Run: headless pygame with SDL's dummy video driver; simulated clock (each Clock.tick advances the game by its frame time, no real sleeping); random seed 0; keys injected as events and as key.get_pressed() state; no mouse input.
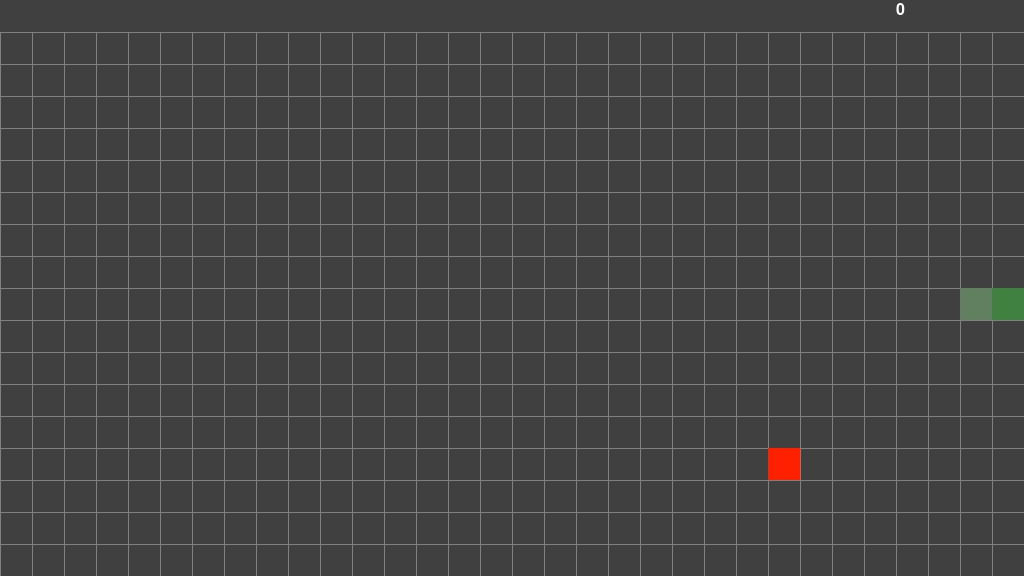
Frame 1 of 1 · flips 1–60 · no input (game ended)

The pygame program that drew these frames:

from typing import Tuple, Optional

import pygame
import random

from pygame.locals import (
    K_UP, K_w,
    K_DOWN, K_s,
    K_LEFT, K_a,
    K_RIGHT, K_d,
    K_SPACE,
    K_ESCAPE,
    KEYDOWN,
    QUIT,
)

CELL_SIZE = 32
CELL_COLUMNS = 16 * 2
CELL_ROWS = 9 * 2
DISPLAY_WIDTH = CELL_COLUMNS * CELL_SIZE
DISPLAY_HEIGHT = CELL_ROWS * CELL_SIZE
assert DISPLAY_WIDTH % CELL_SIZE == 0, "Display width must be a multiple of the cell size."
assert DISPLAY_HEIGHT % CELL_SIZE == 0, "Display height must be a multiple of the cell size."

RGB = Tuple[int, int, int]
BACKGROUND_COLOUR = (64, 64, 64)
GRID_COLOUR = (128, 128, 128)

UP = 'up'
DOWN = 'down'
LEFT = 'left'
RIGHT = 'right'


class Cell(pygame.sprite.Sprite):

    def __init__(self, screen: pygame.Surface, at_cell_x: int, at_cell_y: int, direction: Optional[str], colour: RGB) -> None:
        super(Cell, self).__init__()
        self._screen = screen
        self._cell_x = at_cell_x
        self._cell_y = at_cell_y
        self._direction = direction
        self._surface = pygame.Surface((CELL_SIZE, CELL_SIZE))
        self._surface.fill(colour)
        # Must be named 'rect' for use by collision detection API.
        self.rect = self._surface.get_rect(
            topleft=(at_cell_x * CELL_SIZE, at_cell_y * CELL_SIZE)
        )

    def render(self) -> None:
        self._screen.blit(self._surface, self.rect)

    def _move(self, delta_x: int, delta_y: int) -> None:
        self._cell_x += delta_x
        self._cell_y += delta_y
        self.rect.move_ip(delta_x * CELL_SIZE, delta_y * CELL_SIZE)

    def _valid_position(self) -> bool:
        return 0 <= self._cell_x < CELL_COLUMNS and 1 <= self._cell_y < CELL_ROWS

    def move_in(self, new_direction: Optional[str]) -> bool:
        if new_direction:
            self._direction = new_direction
        if self._direction == UP:
            self._move(0, -1)
        elif self._direction == DOWN:
            self._move(0, 1)
        elif self._direction == LEFT:
            self._move(-1, 0)
        elif self._direction == RIGHT:
            self._move(1, 0)
        return self._valid_position()

    def get_direction(self) -> str:
        return self._direction


class Head(Cell):

    def __init__(self, screen: pygame.Surface, at_x: int, at_y: int) -> None:
        super(Head, self).__init__(screen, at_x, at_y, RIGHT, (64, 128, 64))
        self._prev_cell_x = None
        self._prev_cell_y = None
        self._prev_direction = None

    def mark_prev(self) -> None:
        self._prev_cell_x = self._cell_x
        self._prev_cell_y = self._cell_y
        self._prev_direction = self._direction

    def get_prev_direction(self) -> str:
        return self._prev_direction

    def grow_body(self) -> 'Body':
        return Body(self._screen, self._prev_cell_x, self._prev_cell_y, self._prev_direction)


class Body(Cell):

    def __init__(self, screen: pygame.Surface, at_cell_x: int, at_cell_y: int, direction: str) -> None:
        super(Body, self).__init__(screen, at_cell_x, at_cell_y, direction, (0, 255, 0))


class Tail(Cell):

    def __init__(self, screen: pygame.Surface, at_cell_x: int, at_cell_y: int) -> None:
        super(Tail, self).__init__(screen, at_cell_x, at_cell_y, RIGHT, (96, 128, 96))


class Snake:

    def __init__(self, screen: pygame.Surface, head: Head, tail: Tail) -> None:
        self._screen = screen
        self._head = head
        self._body = []
        self._tail = tail

    @classmethod
    def new_snake(cls, screen: pygame.Surface) -> 'Snake':
        new_snake_x = (CELL_COLUMNS - 1) // 2
        new_snake_y = CELL_ROWS // 2
        head = Head(screen, new_snake_x, new_snake_y)
        tail = Tail(screen, new_snake_x - 1, new_snake_y)
        return Snake(screen, head, tail)

    def move_head(self, new_direction: str) -> bool:
        self._head.mark_prev()
        return self._head.move_in(new_direction) and pygame.sprite.spritecollideany(self._head, self._body) is None

    def grow(self) -> None:
        self._body.insert(0, self._head.grow_body())

    def move_body(self) -> None:
        prev_segment_direction = self._head.get_prev_direction()
        for segment in self._body:
            curr_segment_direction = segment.get_direction()
            segment.move_in(prev_segment_direction)
            prev_segment_direction = curr_segment_direction
        self._tail.move_in(prev_segment_direction)

    def render(self) -> None:
        self._head.render()
        for segment in self._body:
            segment.render()
        self._tail.render()

    def found(self, food) -> bool:
        return pygame.sprite.collide_rect(self._head, food)


class Food(Cell):

    def __init__(self, screen: pygame.Surface) -> None:
        super(Food, self).__init__(screen,
                                   random.randint(0, CELL_COLUMNS - 1),
                                   random.randint(1, CELL_ROWS - 1),
                                   None,
                                   (255, 32, 0))


def decode_input(pressed: Tuple[int]) -> Optional[str]:
    new_direction = None
    if pressed[K_UP] or pressed[K_w]:
        new_direction = UP
    if pressed[K_DOWN] or pressed[K_s]:
        new_direction = DOWN
    if pressed[K_LEFT] or pressed[K_a]:
        new_direction = LEFT
    if pressed[K_RIGHT] or pressed[K_d]:
        new_direction = RIGHT
    return new_direction


def draw_background(screen: pygame.Surface) -> None:
    screen.fill(BACKGROUND_COLOUR)
    for grid_row in range(CELL_SIZE, DISPLAY_HEIGHT, CELL_SIZE):
        pygame.draw.line(screen, GRID_COLOUR, (0, grid_row), (DISPLAY_WIDTH, grid_row))
    for grid_column in range(0, DISPLAY_WIDTH, CELL_SIZE):
        pygame.draw.line(screen, GRID_COLOUR, (grid_column, CELL_SIZE), (grid_column, DISPLAY_HEIGHT))


def display_score(screen: pygame.Surface, score: int) -> None:
    font = pygame.font.SysFont(None, 24)
    score_img = font.render(str(score), True, (255, 255, 255))
    screen.blit(score_img, ((CELL_COLUMNS - 4) * CELL_SIZE, 2))


def display_paused(screen: pygame.Surface) -> None:
    font = pygame.font.SysFont(None, 36)
    score_img = font.render('P A U S E D', True, (255, 255, 255))
    rect = score_img.get_rect()
    screen.blit(score_img, ((CELL_COLUMNS - 1) // 2 * CELL_SIZE - rect.width // 2, CELL_ROWS // 2 * CELL_SIZE - rect.width // 2))


def play() -> None:
    screen = pygame.display.set_mode((DISPLAY_WIDTH, DISPLAY_HEIGHT))
    pygame.display.set_caption('Ouroboros')
    clock = pygame.time.Clock()
    snake = Snake.new_snake(screen)
    food = Food(screen)
    score = 0
    pause = False
    while True:
        for event in pygame.event.get():
            if event.type == QUIT:
                return
            if event.type == KEYDOWN:
                if event.key == K_ESCAPE:
                    return
                if event.key == K_SPACE:
                    pause = not pause
        if not pause:
            new_direction = decode_input(pygame.key.get_pressed())
            if not snake.move_head(new_direction):
                return
            if snake.found(food):
                score += 1
                food.kill()
                snake.grow()
                food = Food(screen)
            else:
                snake.move_body()
        draw_background(screen)
        display_score(screen, score)
        snake.render()
        food.render()
        if pause:
            display_paused(screen)
        pygame.display.flip()
        clock.tick(15)


if __name__ == '__main__':
    pygame.init()
    play()
    pygame.quit()
